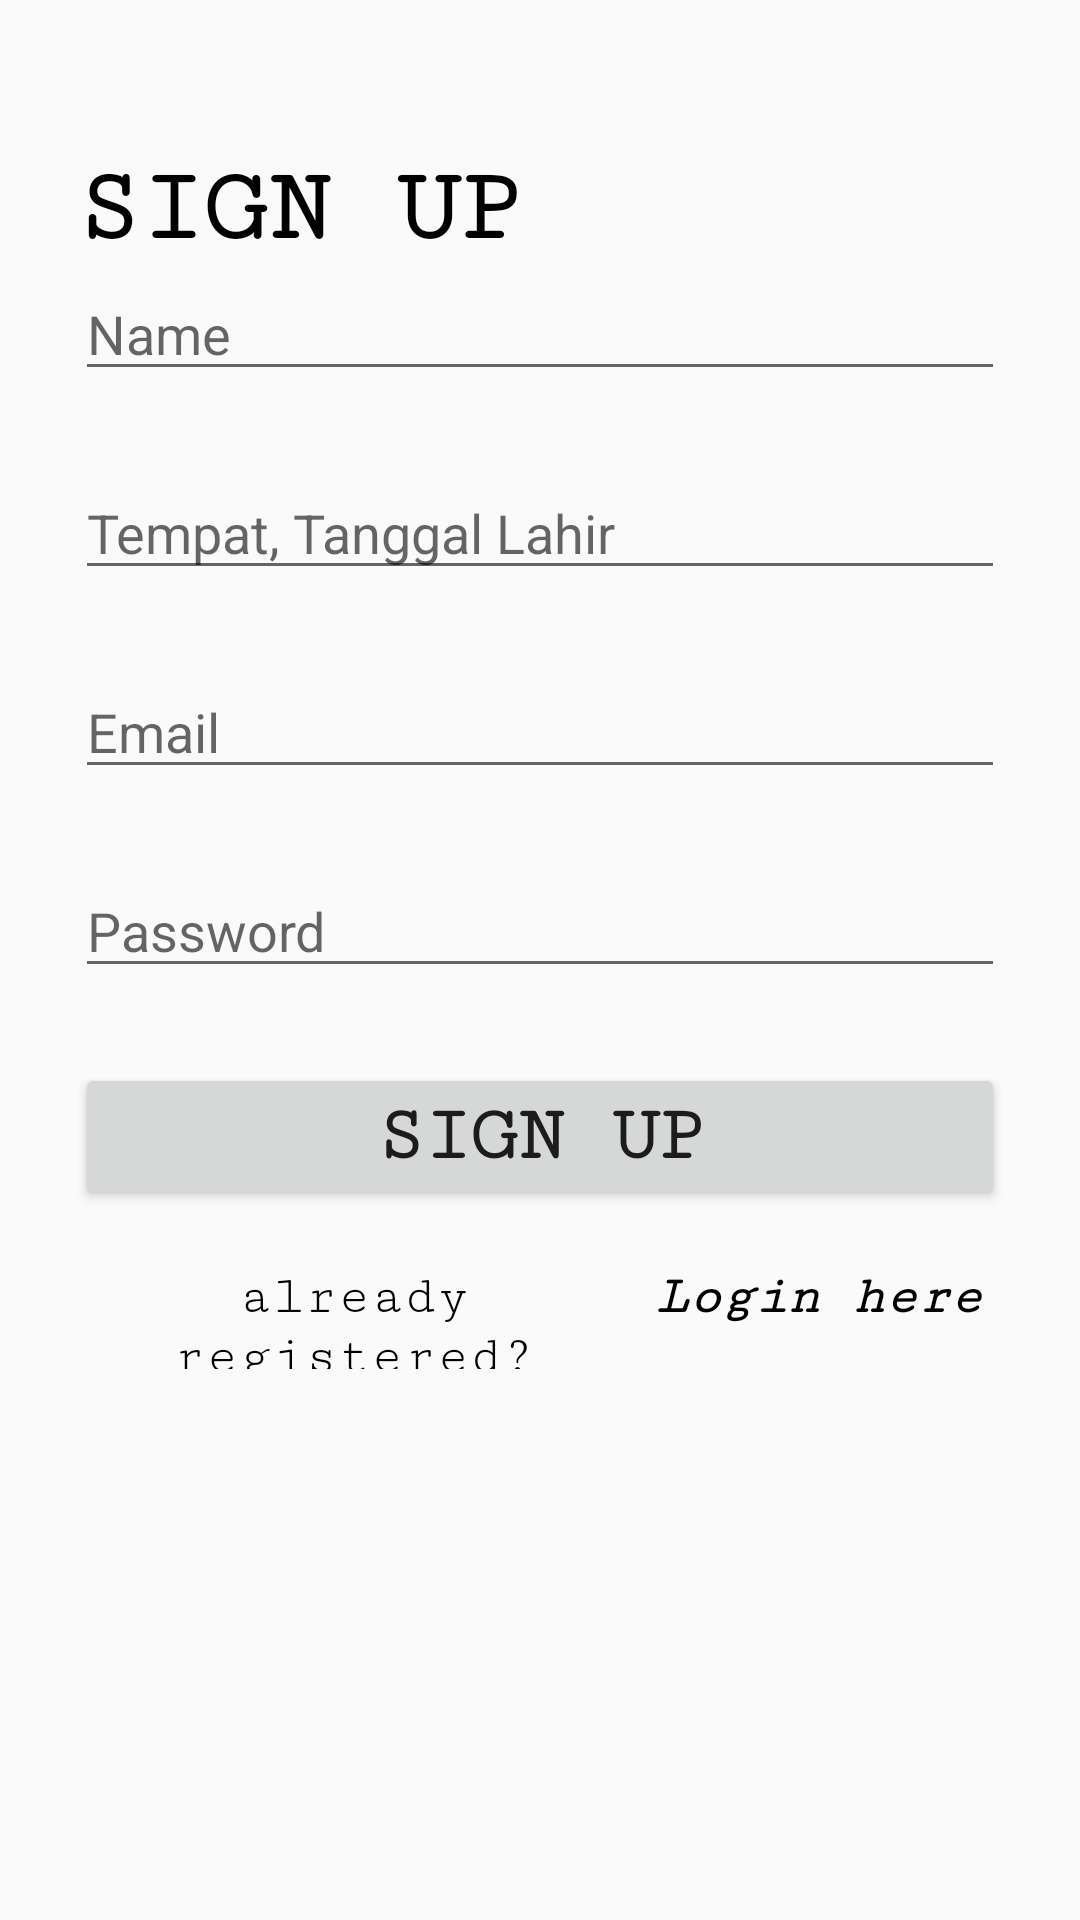

The Android layout XML behind this screen, and the referenced resources:
<!-- AndroidManifest.xml: application theme AppTheme -->
<!-- res/layout/activity_signup.xml -->
<?xml version="1.0" encoding="utf-8"?>
<RelativeLayout xmlns:android="http://schemas.android.com/apk/res/android"
    xmlns:app="http://schemas.android.com/apk/res-auto"
    xmlns:tools="http://schemas.android.com/tools"
    android:layout_width="match_parent"
    android:layout_height="match_parent"
    tools:context=".SignupActivity">
    <TextView
        android:id="@+id/tv_signup"
        android:layout_width="match_parent"
        android:layout_height="wrap_content"
        android:layout_marginLeft="25dp"
        android:layout_marginTop="50dp"
        android:fontFamily="serif-monospace"
        android:text="SIGN UP"
        android:textColor="@color/colorBlack"
        android:textSize="35sp"
        android:textStyle="bold"
        />

    <LinearLayout
        android:layout_width="match_parent"
        android:layout_height="wrap_content"
        android:layout_centerHorizontal="true"
        android:layout_centerVertical="true"
        android:orientation="vertical"
        android:layout_below="@+id/tv_signup">

        <EditText
            android:id="@+id/edt_name"
            android:layout_width="match_parent"
            android:layout_height="wrap_content"
            android:layout_marginLeft="25dp"
            android:layout_marginRight="25dp"
            android:hint="Name" />

        <EditText
            android:id="@+id/edt_ttl"
            android:layout_width="match_parent"
            android:layout_height="wrap_content"
            android:layout_marginLeft="25dp"
            android:layout_marginTop="25dp"
            android:layout_marginRight="25dp"
            android:hint="Tempat, Tanggal Lahir" />

        <EditText
            android:id="@+id/edt_emailSignup"
            android:layout_width="match_parent"
            android:layout_height="wrap_content"
            android:layout_marginLeft="25dp"
            android:layout_marginTop="25dp"
            android:layout_marginRight="25dp"
            android:hint="Email" />
        <EditText
            android:id="@+id/edt_passSignup"
            android:layout_width="match_parent"
            android:layout_height="wrap_content"
            android:layout_marginLeft="25dp"
            android:layout_marginTop="25dp"
            android:layout_marginRight="25dp"
            android:hint="Password" />

        <Button
            android:id="@+id/btn_signup"
            android:layout_width="match_parent"
            android:layout_height="wrap_content"
            android:layout_marginLeft="25dp"
            android:layout_marginTop="25dp"
            android:layout_marginRight="25dp"
            android:elevation="5dp"
            android:fontFamily="serif-monospace"
            android:text="SIGN UP"
            android:textSize="26dp"
            android:textStyle="bold" />

        <LinearLayout
            android:layout_width="match_parent"
            android:layout_height="wrap_content"
            android:orientation="horizontal"
            android:layout_marginLeft="25dp"
            android:layout_marginTop="5dp"
            android:layout_marginRight="25dp">
            <TextView
                android:id="@+id/tv"
                android:layout_width="match_parent"
                android:layout_height="wrap_content"

                android:fontFamily="serif-monospace"
                android:text="@string/already_registered"
                android:textAlignment="center"
                android:textColor="@color/colorBlack"
                android:textSize="18sp"
                android:layout_weight="0.4"/>
            <Button
                android:id="@+id/btn_gotologin"
                android:layout_width="match_parent"
                android:layout_height="wrap_content"
                android:text="@string/login_here"
                android:layout_weight="0.6"
                android:background="#00FFFFFF"
                android:textColor="@color/colorBlack"
                android:textSize="18sp"
                android:textStyle="italic|bold"
                android:fontFamily="serif-monospace"
                android:textAllCaps="false"
                />
        </LinearLayout>


    </LinearLayout>
    <ProgressBar
        android:id="@+id/progressBar"
        android:layout_width="70dp"
        android:layout_height="70dp"
        android:layout_gravity="center|bottom"
        android:visibility="gone"
        android:layout_centerInParent="true"/>

</RelativeLayout>
<!-- resources referenced by this layout -->
<resources>
  <color name="colorBlack">#000</color>
  <string name="already_registered">already registered?</string>
  <string name="login_here">Login here</string>
  <style name="AppTheme" parent="Theme.AppCompat.Light.DarkActionBar">
          
          <item name="colorPrimary">@color/colorPrimary</item>
          <item name="colorPrimaryDark">@color/colorPrimaryDark</item>
          <item name="colorAccent">@color/colorAccent</item>
      </style>
  <color name="colorPrimary">#008577</color>
  <color name="colorPrimaryDark">#00574B</color>
  <color name="colorAccent">#D81B60</color>
</resources>
